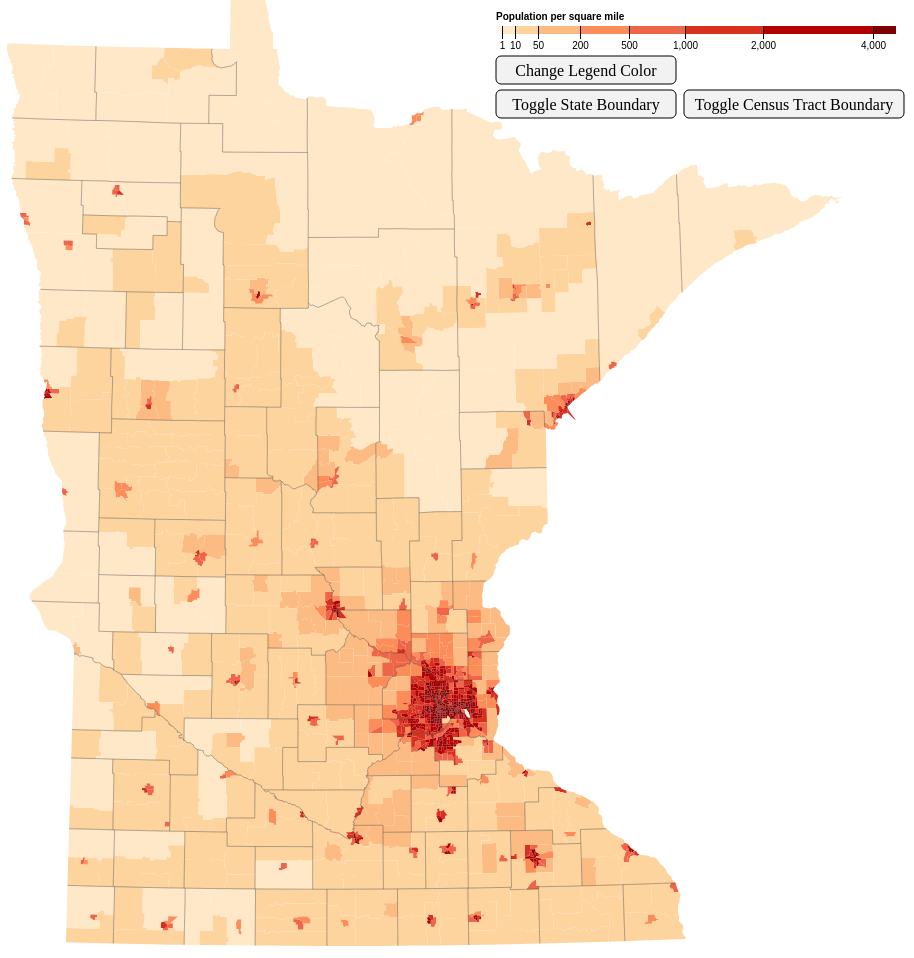
D3 v4 page, settled after 480 driven frames (8 s of simulated time); the page loaded 1 data file(s).


// ── mn-PopDensity.js
//Define Margin
var margin = {left: 0, right: 0, top: 0, bottom: 20},
    width = 960 - margin.left - margin.right,
    height = 980 - margin.top - margin.bottom;

//Define SVG
var svg = d3.select("#visualization")
    .append("svg")
    .attr("width", width + margin.left + margin.right)
    .attr("height", height + margin.top + margin.bottom)
    .append("g")
    .attr("transform", "translate(" + margin.left + "," + margin.top + ")");

var ca_color = d3.scaleThreshold().domain([1, 10, 50, 200, 500, 1000, 2000, 4000]).range(d3.schemeOrRd[9]);
var mn_color = d3.scaleThreshold().domain([1, 5, 40, 160, 400, 800, 2000, 6000]).range(d3.schemeGnBu[9]);

var path = d3.geoPath();

function draw_color_legend(color, upper_bound, name) {
    var x = d3.scaleSqrt()
        .domain([0, upper_bound])
        .rangeRound([550, 950]);

    var g = svg.append("g")
        .attr("class", "legend legend-" + name)
        .attr("transform", "translate(0,40)");

    g.selectAll("rect")
        .data(color.range().map(function(d) {
            d = color.invertExtent(d);
            if (d[0] == null) d[0] = x.domain()[0];
            if (d[1] == null) d[1] = x.domain()[1];
            return d;
        }))
        .enter().append("rect")
        .attr("height", 8)
        .attr("x", function(d) { return x(d[0]); })
        .attr("width", function(d) { return x(d[1]) - x(d[0]); })
        .attr("fill", function(d) { return color(d[0]); });

    g.append("text")
        .attr("class", "caption")
        .attr("x", x.range()[0])
        .attr("y", -6)
        .attr("fill", "#000")
        .attr("text-anchor", "start")
        .attr("font-weight", "bold")
        .text("Population per square mile");

    g.call(d3.axisBottom(x)
        .tickSize(13)
        .tickValues(color.domain()))
        .select(".domain")
        .remove();

    g.style('opacity', 0);

    return g;
}

var ca_legend = draw_color_legend(ca_color, 4500, 'ca');
var mn_legend = draw_color_legend(mn_color, 6500, 'mn');

function fill_tract_color(color_scale) {
    svg.selectAll("g.tracts path")
        .style("fill", function(d) { return color_scale(d.properties.density) });
}

ca_legend.style('opacity', 1);
var cur_legend = 'ca';

function change_legend_color() {
    if (cur_legend === 'ca') {
        cur_legend = 'mn';
        fill_tract_color(mn_color);
        ca_legend.style('opacity', 0);
        mn_legend.style('opacity', 1);
    } else {
        cur_legend = 'ca';
        fill_tract_color(ca_color);
        ca_legend.style('opacity', 1);
        mn_legend.style('opacity', 0);
    }
}

var g_buttons = svg.append("g")
    .attr("class", "buttons-g")
    .attr("transform", "translate(550, 70)");

function create_butoon(name, text, width, tx, ty, callback) {
    var btn = g_buttons.append("g")
        .attr("class", "button button-" + name)
        .attr("transform", "translate(" + tx + "," + ty + ")");

    btn.append("rect")
        .attr("height", 28)
        .attr("width", width)
        .attr('rx', 5)
        .attr('ry', 5)
        .attr("fill", '#f2f2f2')
        .attr("stroke", '#000');

    btn.append("text")
        .style("text-anchor", "middle")
        .attr("x", width / 2)
        .attr("y", 20)
        .attr("font-size", "16px")
        .text(text);

    btn.on("click", callback);
    btn.on("mouseover", function () {
        btn.select("rect")
            .attr("fill", "#cfcfcf")
    });
    btn.on("mouseout", function () {
        btn.select("rect")
            .attr("fill", "#f2f2f2")
    });
}
var state_b_on = false;
var tract_b_on = false;
create_butoon('change_color', 'Change Legend Color', 180, 0, 0, change_legend_color);
create_butoon('change_color', 'Toggle State Boundary', 180, 0, 34, function () {
    if (state_b_on) {
        svg.select("g.state-border")
            .attr("class", "state-border boundary-off")
    } else {
        svg.select("g.state-border")
            .attr("class", "state-border boundary-on")
    }
    state_b_on = !state_b_on;
});
create_butoon('change_color', 'Toggle Census Tract Boundary', 220, 188, 34, function () {
    if (tract_b_on) {
        svg.select("g.tracts")
            .attr("class", "tracts boundary-off")
    } else {
        svg.select("g.tracts")
            .attr("class", "tracts boundary-on")
    }
    tract_b_on = !tract_b_on;
});

d3.json('mn-topo.json', function (error, mn) {
    if (error) return console.error(error);

    // draw tracts
    svg.append("g")
        .attr("class", "tracts boundary-off")
        .selectAll("path")
        .data(topojson.feature(mn, mn.objects.tracts).features)
        .enter().append("path")
        .attr("d", path);

    fill_tract_color(ca_color);

    // draw county boundary
    svg.append("g")
        .attr("class", "counties boundary-on")
        .selectAll("path")
        .data(topojson.feature(mn, mn.objects.counties).features)
        .enter().append("path")
        .attr("d", path)
        .attr("fill", "none");

    // draw state boundary
    svg.append("g")
        .attr("class", "state-border boundary-off")
        .selectAll("path")
        .data(topojson.feature(mn, mn.objects.state_border).features)
        .enter().append("path")
        .attr("d", path)
        .attr("fill", "none");
});


### data: mn-topo.json
{
 "type": "Topology",
 "bbox": [
  60.58,
  -1.8189894035458565e-12,
  899.4,
  960.0
 ],
 "transform": {
  "scale": [
   0.008389,
   0.0096
  ],
  "translate": [
   60.58,
   -1.8189894035458565e-12
  ]
 },
 "objects": {
  "tracts": {
   "type": "GeometryCollection",
   "geometries": [
    "{... 4 keys}",
    "{... 4 keys}",
    "{... 4 keys}",
    "{... 4 keys}",
    "{... 4 keys}",
    "{... 4 keys}",
    "{... 4 keys}",
    "{... 4 keys}",
    "... 1,328 more items"
   ]
  },
  "counties": {
   "type": "GeometryCollection",
   "geometries": [
    "{... 2 keys}"
   ]
  },
  "state_border": {
   "type": "GeometryCollection",
   "geometries": [
    "{... 2 keys}"
   ]
  }
 },
 "arcs": [
  [
   [
    53517,
    75265
   ],
   [
    94,
    -18
   ]
  ],
  [
   [
    53611,
    75247
   ],
   [
    71,
    15
   ]
  ],
  [
   [
    53682,
    75262
   ],
   [
    1,
    64
   ]
  ],
  [
   [
    53683,
    75326
   ],
   [
    -105,
    1
   ]
  ],
  [
   [
    53578,
    75327
   ],
   [
    -60,
    1
   ]
  ],
  [
   [
    53518,
    75328
   ],
   [
    -1,
    -63
   ]
  ],
  [
   [
    52844,
    75426
   ],
   [
    211,
    -2
   ]
  ],
  [
   [
    53055,
    75424
   ],
   [
    1,
    119
   ]
  ],
  "... 3,792 more items"
 ]
}